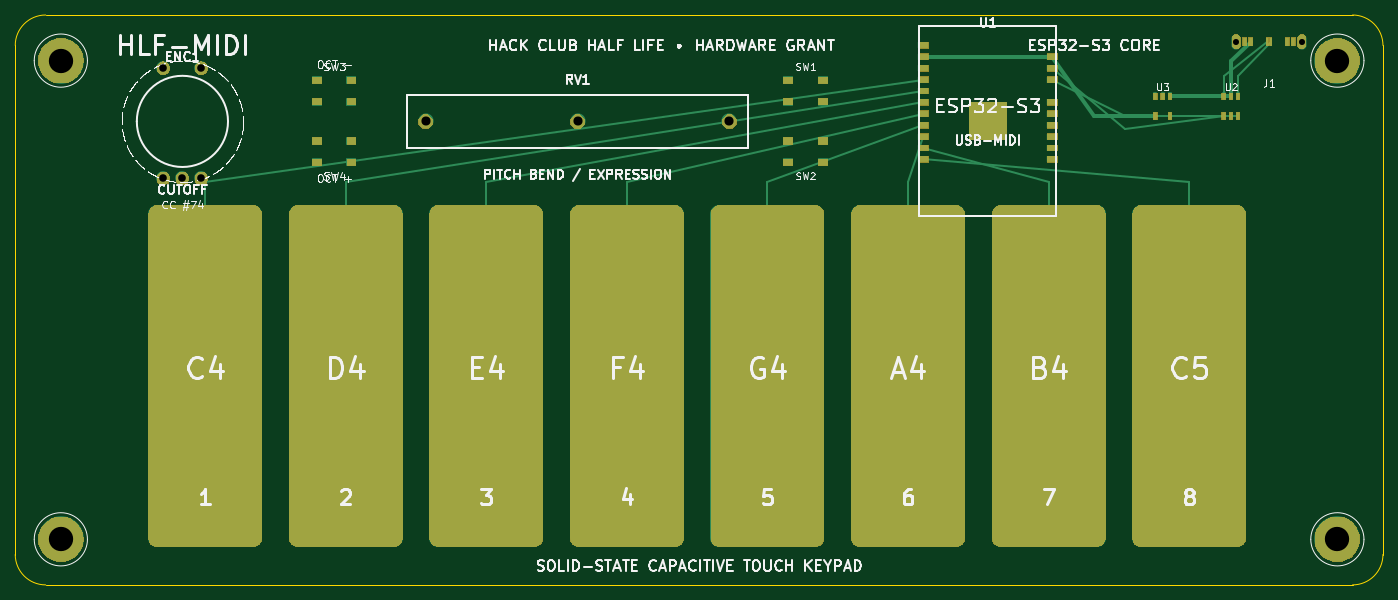
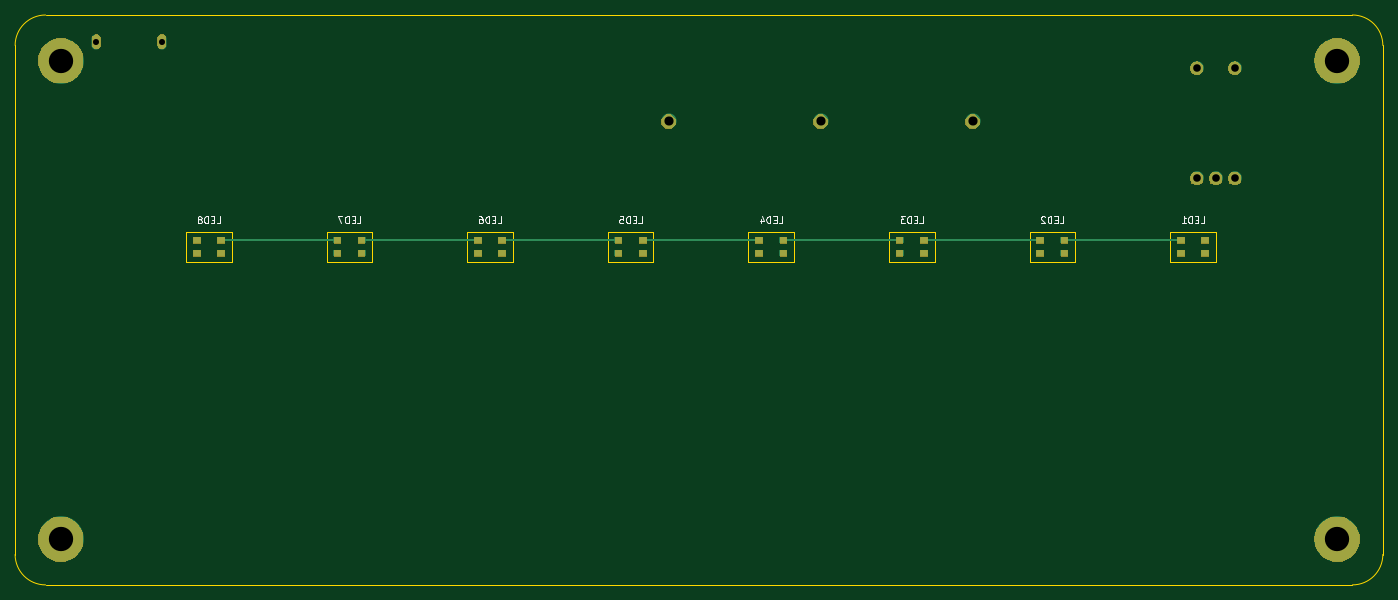
Circuit board: 10 layer files. Board 180.0 x 75.0 mm.
- bottom_copper: hlf_midi-B_Cu.gbl (3700 bytes)
- bottom_mask: hlf_midi-B_Mask.gbs (22110 bytes)
- paste: hlf_midi-B_Paste.gbp (1420 bytes)
- bottom_silk: hlf_midi-B_Silkscreen.gbo (12433 bytes)
- outline: hlf_midi-Edge_Cuts.gm1 (1900 bytes)
- top_copper: hlf_midi-F_Cu.gtl (7628 bytes)
- top_mask: hlf_midi-F_Mask.gts (50493 bytes)
- paste: hlf_midi-F_Paste.gtp (2116 bytes)
- top_silk: hlf_midi-F_Silkscreen.gto (99194 bytes)
- drill: hlf_midi.drl (666 bytes)

=== bottom_copper: hlf_midi-B_Cu.gbl ===
%TF.GenerationSoftware,KiCad,Pcbnew,10.0.6*%
%TF.CreationDate,2026-10-24T23:02:50+05:30*%
%TF.ProjectId,hlf_midi,686c665f-6d69-4646-992e-6b696361645f,v1.0*%
%TF.SameCoordinates,Original*%
%TF.FileFunction,Copper,L2,Bot*%
%TF.FilePolarity,Positive*%
%FSLAX46Y46*%
G04 Gerber Fmt 4.6, Leading zero omitted, Abs format (unit mm)*
G04 Created by KiCad (PCBNEW 10.0.6) date 2026-10-24 23:02:50*
%MOMM*%
%LPD*%
G01*
G04 APERTURE LIST*
%TA.AperFunction,ComponentPad*%
%ADD10C,6.000000*%
%TD*%
%TA.AperFunction,SMDPad,CuDef*%
%ADD11R,1.000000X0.900000*%
%TD*%
%TA.AperFunction,ComponentPad*%
%ADD12C,1.800000*%
%TD*%
%TA.AperFunction,ComponentPad*%
%ADD13C,2.000000*%
%TD*%
%TA.AperFunction,ComponentPad*%
%ADD14O,1.200000X2.000000*%
%TD*%
%TA.AperFunction,Conductor*%
%ADD15C,0.300000*%
%TD*%
G04 APERTURE END LIST*
D10*
%TO.P,,*%
%TO.N,GND*%
X6000000Y-6000000D03*
%TD*%
%TO.P,,*%
%TO.N,GND*%
X174000000Y-6000000D03*
%TD*%
%TO.P,,*%
%TO.N,GND*%
X6000000Y-69000000D03*
%TD*%
%TO.P,,*%
%TO.N,GND*%
X174000000Y-69000000D03*
%TD*%
D11*
%TO.P,LED1,1*%
%TO.N,+5V*%
X26600000Y-31350000D03*
%TO.P,LED1,2*%
%TO.N,LED_DATA*%
X26600000Y-29650000D03*
%TO.P,LED1,3*%
%TO.N,GND*%
X23400000Y-29650000D03*
%TO.P,LED1,4*%
%TO.N,LED_DATA*%
X23400000Y-31350000D03*
%TD*%
%TO.P,LED2,1*%
%TO.N,+5V*%
X45100000Y-31350000D03*
%TO.P,LED2,2*%
%TO.N,LED_DATA*%
X45100000Y-29650000D03*
%TO.P,LED2,3*%
%TO.N,GND*%
X41900000Y-29650000D03*
%TO.P,LED2,4*%
%TO.N,LED_DATA*%
X41900000Y-31350000D03*
%TD*%
%TO.P,LED3,1*%
%TO.N,+5V*%
X63600000Y-31350000D03*
%TO.P,LED3,2*%
%TO.N,LED_DATA*%
X63600000Y-29650000D03*
%TO.P,LED3,3*%
%TO.N,GND*%
X60400000Y-29650000D03*
%TO.P,LED3,4*%
%TO.N,LED_DATA*%
X60400000Y-31350000D03*
%TD*%
%TO.P,LED4,1*%
%TO.N,+5V*%
X82100000Y-31350000D03*
%TO.P,LED4,2*%
%TO.N,LED_DATA*%
X82100000Y-29650000D03*
%TO.P,LED4,3*%
%TO.N,GND*%
X78900000Y-29650000D03*
%TO.P,LED4,4*%
%TO.N,LED_DATA*%
X78900000Y-31350000D03*
%TD*%
%TO.P,LED5,1*%
%TO.N,+5V*%
X100600000Y-31350000D03*
%TO.P,LED5,2*%
%TO.N,LED_DATA*%
X100600000Y-29650000D03*
%TO.P,LED5,3*%
%TO.N,GND*%
X97400000Y-29650000D03*
%TO.P,LED5,4*%
%TO.N,LED_DATA*%
X97400000Y-31350000D03*
%TD*%
%TO.P,LED6,1*%
%TO.N,+5V*%
X119100000Y-31350000D03*
%TO.P,LED6,2*%
%TO.N,LED_DATA*%
X119100000Y-29650000D03*
%TO.P,LED6,3*%
%TO.N,GND*%
X115900000Y-29650000D03*
%TO.P,LED6,4*%
%TO.N,LED_DATA*%
X115900000Y-31350000D03*
%TD*%
%TO.P,LED7,1*%
%TO.N,+5V*%
X137600000Y-31350000D03*
%TO.P,LED7,2*%
%TO.N,LED_DATA*%
X137600000Y-29650000D03*
%TO.P,LED7,3*%
%TO.N,GND*%
X134400000Y-29650000D03*
%TO.P,LED7,4*%
%TO.N,LED_DATA*%
X134400000Y-31350000D03*
%TD*%
%TO.P,LED8,1*%
%TO.N,+5V*%
X156100000Y-31350000D03*
%TO.P,LED8,2*%
%TO.N,LED_DATA*%
X156100000Y-29650000D03*
%TO.P,LED8,3*%
%TO.N,GND*%
X152900000Y-29650000D03*
%TO.P,LED8,4*%
%TO.N,LED_DATA*%
X152900000Y-31350000D03*
%TD*%
D12*
%TO.P,ENC1,A*%
%TO.N,ENC_A*%
X19500000Y-21500000D03*
%TO.P,ENC1,C*%
%TO.N,GND*%
X22000000Y-21500000D03*
%TO.P,ENC1,B*%
%TO.N,ENC_B*%
X24500000Y-21500000D03*
%TO.P,ENC1,S1*%
%TO.N,ENC_SW*%
X19500000Y-7000000D03*
%TO.P,ENC1,S2*%
%TO.N,GND*%
X24500000Y-7000000D03*
%TD*%
D13*
%TO.P,RV1,1*%
%TO.N,+3V3*%
X54000000Y-14000000D03*
%TO.P,RV1,2*%
%TO.N,ADC_FADER*%
X74000000Y-14000000D03*
%TO.P,RV1,3*%
%TO.N,GND*%
X94000000Y-14000000D03*
%TD*%
D14*
%TO.P,J1,SH*%
%TO.N,GND*%
X160700000Y-3500000D03*
X169300000Y-3500000D03*
%TD*%
%TO.N,LED_DATA*%
D15*
X26600000Y-29650000D02*
X41900000Y-29650000D01*
X45100000Y-29650000D02*
X60400000Y-29650000D01*
X63600000Y-29650000D02*
X78900000Y-29650000D01*
X82100000Y-29650000D02*
X97400000Y-29650000D01*
X100600000Y-29650000D02*
X115900000Y-29650000D01*
X119100000Y-29650000D02*
X134400000Y-29650000D01*
X137600000Y-29650000D02*
X152900000Y-29650000D01*
%TD*%
M02*

=== bottom_mask: hlf_midi-B_Mask.gbs (22110 bytes, source omitted) ===
=== paste: hlf_midi-B_Paste.gbp ===
%TF.GenerationSoftware,KiCad,Pcbnew,10.0.6*%
%TF.CreationDate,2026-10-24T23:02:50+05:30*%
%TF.ProjectId,hlf_midi,686c665f-6d69-4646-992e-6b696361645f,v1.0*%
%TF.SameCoordinates,Original*%
%TF.FileFunction,Paste,Bot*%
%TF.FilePolarity,Positive*%
%FSLAX46Y46*%
G04 Gerber Fmt 4.6, Leading zero omitted, Abs format (unit mm)*
G04 Created by KiCad (PCBNEW 10.0.6) date 2026-10-24 23:02:50*
%MOMM*%
%LPD*%
G01*
G04 APERTURE LIST*
%ADD10R,1.000000X0.900000*%
G04 APERTURE END LIST*
D10*
%TO.C,LED1*%
X26600000Y-31350000D03*
X26600000Y-29650000D03*
X23400000Y-29650000D03*
X23400000Y-31350000D03*
%TD*%
%TO.C,LED2*%
X45100000Y-31350000D03*
X45100000Y-29650000D03*
X41900000Y-29650000D03*
X41900000Y-31350000D03*
%TD*%
%TO.C,LED3*%
X63600000Y-31350000D03*
X63600000Y-29650000D03*
X60400000Y-29650000D03*
X60400000Y-31350000D03*
%TD*%
%TO.C,LED4*%
X82100000Y-31350000D03*
X82100000Y-29650000D03*
X78900000Y-29650000D03*
X78900000Y-31350000D03*
%TD*%
%TO.C,LED5*%
X100600000Y-31350000D03*
X100600000Y-29650000D03*
X97400000Y-29650000D03*
X97400000Y-31350000D03*
%TD*%
%TO.C,LED6*%
X119100000Y-31350000D03*
X119100000Y-29650000D03*
X115900000Y-29650000D03*
X115900000Y-31350000D03*
%TD*%
%TO.C,LED7*%
X137600000Y-31350000D03*
X137600000Y-29650000D03*
X134400000Y-29650000D03*
X134400000Y-31350000D03*
%TD*%
%TO.C,LED8*%
X156100000Y-31350000D03*
X156100000Y-29650000D03*
X152900000Y-29650000D03*
X152900000Y-31350000D03*
%TD*%
M02*

=== bottom_silk: hlf_midi-B_Silkscreen.gbo (12433 bytes, source omitted) ===
=== outline: hlf_midi-Edge_Cuts.gm1 ===
%TF.GenerationSoftware,KiCad,Pcbnew,10.0.6*%
%TF.CreationDate,2026-10-24T23:02:50+05:30*%
%TF.ProjectId,hlf_midi,686c665f-6d69-4646-992e-6b696361645f,v1.0*%
%TF.SameCoordinates,Original*%
%TF.FileFunction,Profile,NP*%
%FSLAX46Y46*%
G04 Gerber Fmt 4.6, Leading zero omitted, Abs format (unit mm)*
G04 Created by KiCad (PCBNEW 10.0.6) date 2026-10-24 23:02:50*
%MOMM*%
%LPD*%
G01*
G04 APERTURE LIST*
%TA.AperFunction,Profile*%
%ADD10C,0.150000*%
%TD*%
G04 APERTURE END LIST*
D10*
X4000000Y0D02*
X176000000Y0D01*
X180000000Y-4000000D02*
X180000000Y-71000000D01*
X176000000Y-75000000D02*
X4000000Y-75000000D01*
X0Y-71000000D02*
X0Y-4000000D01*
X0Y-4000000D02*
G75*
G02*
X4000000Y0I4001460J-1460D01*
G01*
X176000000Y0D02*
G75*
G02*
X180000000Y-4000000I-1500J-4001500D01*
G01*
X180000000Y-71000000D02*
G75*
G02*
X176000000Y-75000000I-4001500J1500D01*
G01*
X4000000Y-75000000D02*
G75*
G02*
X0Y-71000000I1460J4001460D01*
G01*
X22000000Y-28500000D02*
X28000000Y-28500000D01*
X28000000Y-32500000D01*
X22000000Y-32500000D01*
X22000000Y-28500000D01*
X40500000Y-28500000D02*
X46500000Y-28500000D01*
X46500000Y-32500000D01*
X40500000Y-32500000D01*
X40500000Y-28500000D01*
X59000000Y-28500000D02*
X65000000Y-28500000D01*
X65000000Y-32500000D01*
X59000000Y-32500000D01*
X59000000Y-28500000D01*
X77500000Y-28500000D02*
X83500000Y-28500000D01*
X83500000Y-32500000D01*
X77500000Y-32500000D01*
X77500000Y-28500000D01*
X96000000Y-28500000D02*
X102000000Y-28500000D01*
X102000000Y-32500000D01*
X96000000Y-32500000D01*
X96000000Y-28500000D01*
X114500000Y-28500000D02*
X120500000Y-28500000D01*
X120500000Y-32500000D01*
X114500000Y-32500000D01*
X114500000Y-28500000D01*
X133000000Y-28500000D02*
X139000000Y-28500000D01*
X139000000Y-32500000D01*
X133000000Y-32500000D01*
X133000000Y-28500000D01*
X151500000Y-28500000D02*
X157500000Y-28500000D01*
X157500000Y-32500000D01*
X151500000Y-32500000D01*
X151500000Y-28500000D01*
M02*

=== top_copper: hlf_midi-F_Cu.gtl (7628 bytes, source omitted) ===
=== top_mask: hlf_midi-F_Mask.gts (50493 bytes, source omitted) ===
=== paste: hlf_midi-F_Paste.gtp ===
%TF.GenerationSoftware,KiCad,Pcbnew,10.0.6*%
%TF.CreationDate,2026-10-24T23:02:50+05:30*%
%TF.ProjectId,hlf_midi,686c665f-6d69-4646-992e-6b696361645f,v1.0*%
%TF.SameCoordinates,Original*%
%TF.FileFunction,Paste,Top*%
%TF.FilePolarity,Positive*%
%FSLAX46Y46*%
G04 Gerber Fmt 4.6, Leading zero omitted, Abs format (unit mm)*
G04 Created by KiCad (PCBNEW 10.0.6) date 2026-10-24 23:02:50*
%MOMM*%
%LPD*%
G01*
G04 APERTURE LIST*
%ADD10R,1.300000X1.000000*%
%ADD11R,1.500000X0.900000*%
%ADD12R,5.000000X5.000000*%
%ADD13R,0.600000X1.200000*%
%ADD14R,0.400000X1.200000*%
%ADD15R,0.600000X1.000000*%
G04 APERTURE END LIST*
D10*
%TO.C,SW3*%
X39750000Y-8600000D03*
X44250000Y-8600000D03*
X39750000Y-11400000D03*
X44250000Y-11400000D03*
%TD*%
%TO.C,SW4*%
X39750000Y-16600000D03*
X44250000Y-16600000D03*
X39750000Y-19400000D03*
X44250000Y-19400000D03*
%TD*%
%TO.C,SW1*%
X101750000Y-8600000D03*
X106250000Y-8600000D03*
X101750000Y-11400000D03*
X106250000Y-11400000D03*
%TD*%
%TO.C,SW2*%
X101750000Y-16600000D03*
X106250000Y-16600000D03*
X101750000Y-19400000D03*
X106250000Y-19400000D03*
%TD*%
D11*
%TO.C,U1*%
X119500000Y-4000000D03*
X119500000Y-5500000D03*
X119500000Y-7000000D03*
X119500000Y-8500000D03*
X119500000Y-10000000D03*
X119500000Y-11500000D03*
X119500000Y-13000000D03*
X119500000Y-14500000D03*
X119500000Y-16000000D03*
X119500000Y-17500000D03*
X119500000Y-19000000D03*
X136500000Y-19000000D03*
X136500000Y-17500000D03*
X136500000Y-16000000D03*
X136500000Y-14500000D03*
X136500000Y-13000000D03*
X136500000Y-11500000D03*
X136500000Y-8500000D03*
X136500000Y-7000000D03*
X136500000Y-5500000D03*
D12*
X128000000Y-14000000D03*
%TD*%
D13*
%TO.C,J1*%
X161800000Y-3500000D03*
X162600000Y-3500000D03*
X167400000Y-3500000D03*
X168200000Y-3500000D03*
D14*
X164750000Y-3500000D03*
X165250000Y-3500000D03*
%TD*%
D15*
%TO.C,U2*%
X159050000Y-10700000D03*
X160000000Y-10700000D03*
X160950000Y-10700000D03*
X160950000Y-13300000D03*
X160000000Y-13300000D03*
X159050000Y-13300000D03*
%TD*%
%TO.C,U3*%
X150050000Y-10700000D03*
X151000000Y-10700000D03*
X151950000Y-10700000D03*
X151950000Y-13300000D03*
X150050000Y-13300000D03*
%TD*%
M02*

=== top_silk: hlf_midi-F_Silkscreen.gto (99194 bytes, source omitted) ===
=== drill: hlf_midi.drl ===
M48
; DRILL file KiCad 10.0.6 date 2026-10-24T23:02:50
; FORMAT={-:-/ absolute / metric / decimal}
; #@! TF.CreationDate,2026-10-24T23:02:50+05:30
; #@! TF.GenerationSoftware,Kicad,Pcbnew,10.0.6
; #@! TF.FileFunction,MixedPlating,1,2
FMAT,2
METRIC
; #@! TA.AperFunction,Plated,PTH,ComponentDrill
T1C0.800
; #@! TA.AperFunction,Plated,PTH,ComponentDrill
T2C1.000
; #@! TA.AperFunction,Plated,PTH,ComponentDrill
T3C1.200
; #@! TA.AperFunction,Plated,PTH,ComponentDrill
T4C3.200
%
G90
G05
T1
X160.7Y-3.5
X169.3Y-3.5
T2
X19.5Y-7.0
X19.5Y-21.5
X22.0Y-21.5
X24.5Y-7.0
X24.5Y-21.5
T3
X54.0Y-14.0
X74.0Y-14.0
X94.0Y-14.0
T4
X6.0Y-6.0
X6.0Y-69.0
X174.0Y-6.0
X174.0Y-69.0
M30
